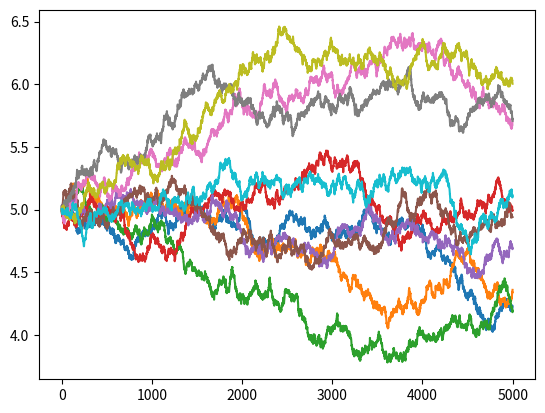

Write the Python code that produced this figure.
import numpy as np
import matplotlib.pyplot as plt

T=5

def bx(step):
    dt = T/step
    x = np.ones(step)
    x[0]=5
    mu=0.06
    sig=0.3
    for i in range(1,step):
        # Sampling from the Normal distribution
        yi = np.random.normal()
        x[i]=x[i-1]+mu*dt+sig*np.sqrt(dt)*yi

    return x


for i in range(10):
    plt.plot(bx(5000))
plt.show()